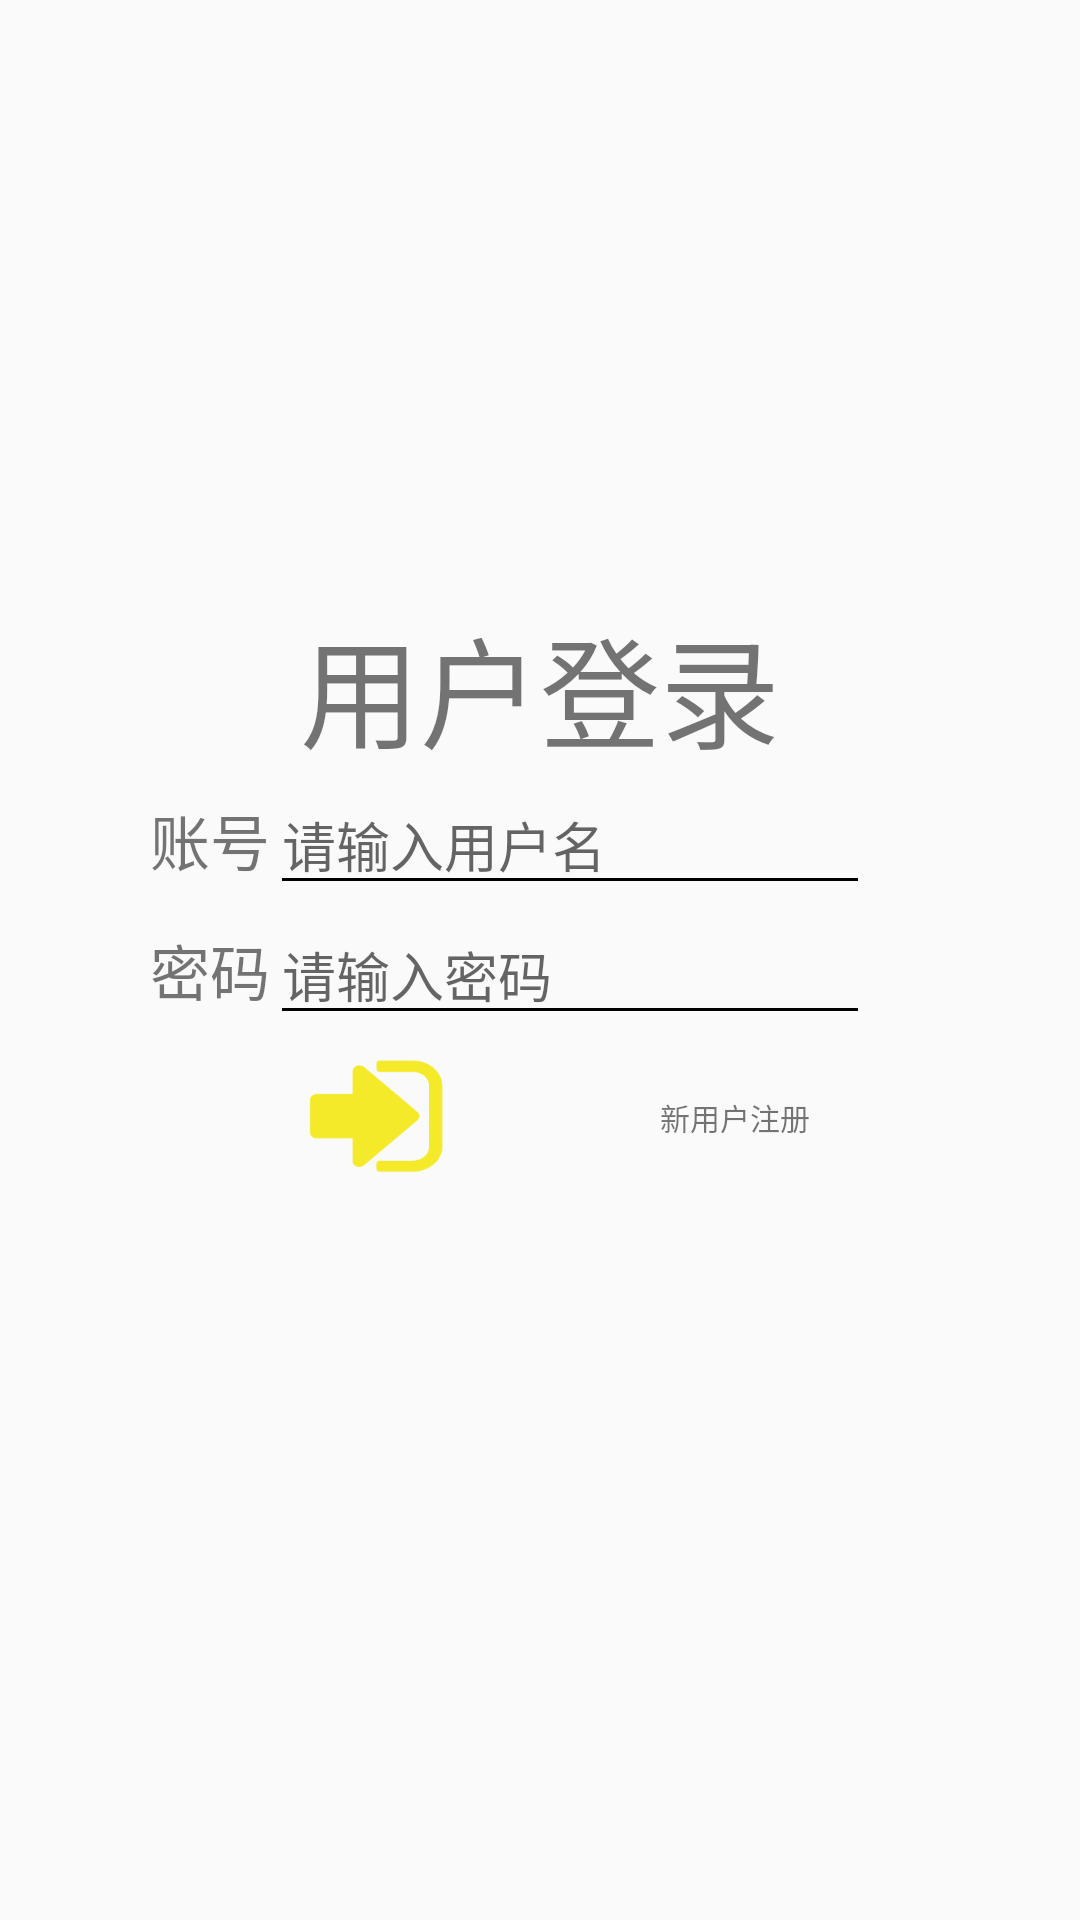

Write the Android layout XML for this screen, with the resource values it uses.
<!-- AndroidManifest.xml: application theme AppTheme -->
<!-- res/layout/activity_log_in.xml -->
<?xml version="1.0" encoding="utf-8"?>
<LinearLayout xmlns:android="http://schemas.android.com/apk/res/android"
    xmlns:app="http://schemas.android.com/apk/res-auto"
    android:orientation="vertical"
    android:layout_width="match_parent"
    android:layout_height="match_parent">
<TextView
    android:layout_width="wrap_content"
    android:layout_height="wrap_content"
    android:text="用户登录"
    android:textSize="40dp"
    android:layout_marginLeft="100dp"
    android:layout_marginTop="200dp"
    />
    <LinearLayout
        android:layout_width="match_parent"
        android:layout_height="wrap_content"
        android:layout_marginLeft="50dp">
        <TextView
            android:layout_width="wrap_content"
            android:layout_height="wrap_content"
            android:text="账号"
            android:textSize="20dp"/>
        <EditText
            android:id="@+id/account"
            android:layout_width="200dp"
            android:layout_height="wrap_content"
            android:hint="请输入用户名"
            android:backgroundTint="@android:color/background_dark" />
    </LinearLayout>
    <LinearLayout
        android:layout_width="match_parent"
        android:layout_height="wrap_content"
        android:layout_marginLeft="50dp">
        <TextView
            android:layout_width="wrap_content"
            android:layout_height="wrap_content"
            android:text="密码"
            android:textSize="20dp"/>
        <EditText
            android:id="@+id/password"
            android:layout_width="200dp"
            android:layout_height="wrap_content"
            android:hint="请输入密码"
            android:backgroundTint="@android:color/background_dark" />
    </LinearLayout>
    <LinearLayout
        android:layout_width="wrap_content"
        android:layout_height="wrap_content">
    <ImageView
        android:layout_width="50dp"
        android:layout_height="50dp"
        android:text="登录"
        android:src="@drawable/login"
        android:layout_marginLeft="100dp"
        android:textSize="30dp"
        android:id="@+id/log_in"
        android:textColor="@color/colorPrimaryDark"/>
        <TextView
            android:layout_width="wrap_content"
            android:layout_height="wrap_content"
            android:text="新用户注册"
            android:layout_marginLeft="70dp"
            android:textSize="10dp"
            android:id="@+id/Regiter"
            android:layout_marginTop="20dp"/>
    </LinearLayout>
    </LinearLayout>
<!-- resources referenced by this layout -->
<resources>
  <color name="colorPrimaryDark">#00574B</color>
  <!-- drawable login: png bitmap (drawable, 4840 bytes) -->
  <style name="AppTheme" parent="Theme.AppCompat.Light.DarkActionBar">
          
          <item name="colorPrimary">@color/colorPrimary</item>
          <item name="colorPrimaryDark">@color/colorPrimaryDark</item>
          <item name="colorAccent">@color/colorAccent</item>
      </style>
  <color name="colorPrimary">#008577</color>
  <color name="colorAccent">#D81B60</color>
</resources>
